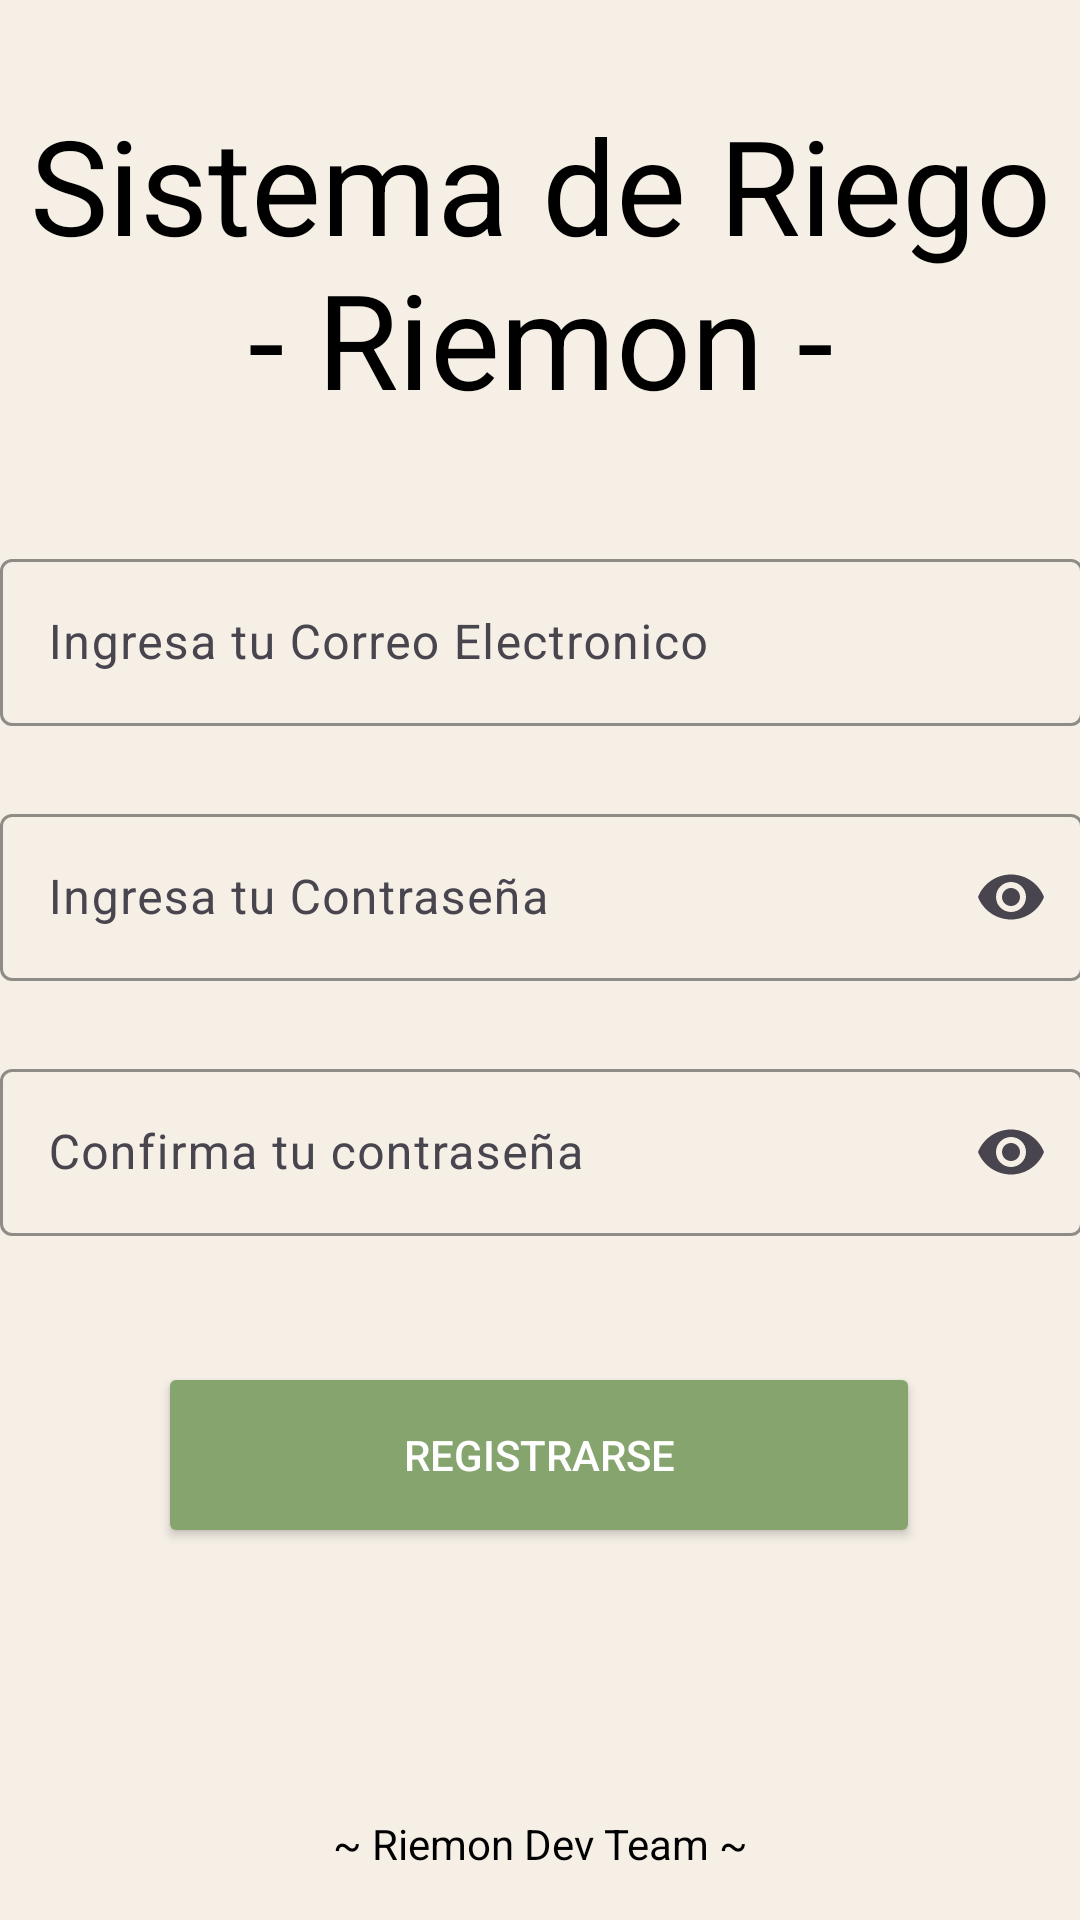

Produce the Android XML layout that renders to this screen, including the resource entries it uses.
<!-- AndroidManifest.xml: application theme Theme.RiemonApp -->
<!-- res/layout/activity_registro_users.xml -->
<?xml version="1.0" encoding="utf-8"?>
<androidx.constraintlayout.widget.ConstraintLayout xmlns:android="http://schemas.android.com/apk/res/android"
    xmlns:app="http://schemas.android.com/apk/res-auto"
    xmlns:tools="http://schemas.android.com/tools"
    android:id="@+id/main"
    android:layout_width="match_parent"
    android:layout_height="match_parent"
    android:background="@color/basecolor"
    tools:context=".RegistroUsersActivity">

    <TextView
        android:id="@+id/textView3"
        android:layout_width="357dp"
        android:layout_height="99dp"
        android:layout_marginTop="32dp"
        android:text="@string/app_title"
        android:textAlignment="center"
        android:textColor="@color/black"
        android:textSize="44sp"
        app:layout_constraintEnd_toEndOf="parent"
        app:layout_constraintStart_toStartOf="parent"
        app:layout_constraintTop_toTopOf="parent" />

    <com.google.android.material.textfield.TextInputLayout
        android:id="@+id/emailregistro_holder"
        android:layout_width="361dp"
        android:layout_height="wrap_content"
        android:layout_marginTop="50dp"
        android:hint="@string/hint_email"
        app:boxBackgroundMode="outline"
        app:boxStrokeColor="@color/black"
        app:layout_constraintEnd_toEndOf="parent"
        app:layout_constraintHorizontal_bias="0.49"
        app:layout_constraintStart_toStartOf="parent"
        app:layout_constraintTop_toBottomOf="@+id/textView3">

        <com.google.android.material.textfield.TextInputEditText
            android:id="@+id/emailregistro"
            android:layout_width="match_parent"
            android:layout_height="wrap_content"
            android:inputType="textEmailAddress"
            android:textColor="@color/black" />

    </com.google.android.material.textfield.TextInputLayout>

    <com.google.android.material.textfield.TextInputLayout
        android:id="@+id/passregistro_holder"
        android:layout_width="361dp"
        android:layout_height="wrap_content"
        android:layout_marginTop="24dp"
        android:hint="@string/hint_password"
        app:boxBackgroundMode="outline"
        app:boxStrokeColor="@color/black"
        app:endIconMode="password_toggle"
        app:layout_constraintEnd_toEndOf="parent"
        app:layout_constraintHorizontal_bias="0.49"
        app:layout_constraintStart_toStartOf="parent"
        app:layout_constraintTop_toBottomOf="@id/emailregistro_holder">

        <com.google.android.material.textfield.TextInputEditText
            android:id="@+id/passregistro"
            android:layout_width="match_parent"
            android:layout_height="wrap_content"
            android:inputType="textPassword"
            android:textColor="@color/black" />

    </com.google.android.material.textfield.TextInputLayout>

    <com.google.android.material.textfield.TextInputLayout
        android:id="@+id/passconfirmregistro_holder"
        android:layout_width="361dp"
        android:layout_height="wrap_content"
        android:layout_marginTop="24dp"
        android:hint="@string/hint_password_confirm"
        app:boxBackgroundMode="outline"
        app:boxStrokeColor="@color/black"
        app:endIconMode="password_toggle"
        app:layout_constraintEnd_toEndOf="parent"
        app:layout_constraintHorizontal_bias="0.49"
        app:layout_constraintStart_toStartOf="parent"
        app:layout_constraintTop_toBottomOf="@id/passregistro_holder">

        <com.google.android.material.textfield.TextInputEditText
            android:id="@+id/passconfirmregistro"
            android:layout_width="match_parent"
            android:layout_height="wrap_content"
            android:inputType="textPassword"
            android:textColor="@color/black" />

    </com.google.android.material.textfield.TextInputLayout>

    <Button
        android:id="@+id/btn_Registrarse"
        android:layout_width="254dp"
        android:layout_height="62dp"
        android:layout_marginBottom="124dp"
        android:backgroundTint="@color/botones"
        android:text="@string/txtbtn_register"
        android:textColor="@color/white"
        app:layout_constraintBottom_toBottomOf="parent"
        app:layout_constraintEnd_toEndOf="parent"
        app:layout_constraintHorizontal_bias="0.496"
        app:layout_constraintStart_toStartOf="parent"
        app:strokeColor="@color/orillas"
        app:strokeWidth="3dp" />

    <TextView
        android:id="@+id/textView2"
        android:layout_width="wrap_content"
        android:layout_height="wrap_content"
        android:layout_marginBottom="16dp"
        android:text="@string/appdevteam"
        android:textColor="@color/black"
        app:layout_constraintBottom_toBottomOf="parent"
        app:layout_constraintEnd_toEndOf="parent"
        app:layout_constraintStart_toStartOf="parent" />

</androidx.constraintlayout.widget.ConstraintLayout>
<!-- resources referenced by this layout -->
<resources>
  <color name="basecolor">#F5EFE6</color>
  <color name="black">#FF000000</color>
  <color name="botones">#86A46E</color>
  <color name="orillas">#3B2D23</color>
  <color name="white">#FFFFFFFF</color>
  <string name="app_title">Sistema de Riego - Riemon -</string>
  <string name="appdevteam">~ Riemon Dev Team ~</string>
  <string name="hint_email">Ingresa tu Correo Electronico</string>
  <string name="hint_password">Ingresa tu Contraseña</string>
  <string name="hint_password_confirm">Confirma tu contraseña</string>
  <string name="txtbtn_register">Registrarse</string>
  <style name="Theme.RiemonApp" parent="Base.Theme.RiemonApp" />
  <style name="Base.Theme.RiemonApp" parent="Theme.Material3.DayNight.NoActionBar">
          
          
      </style>
</resources>
